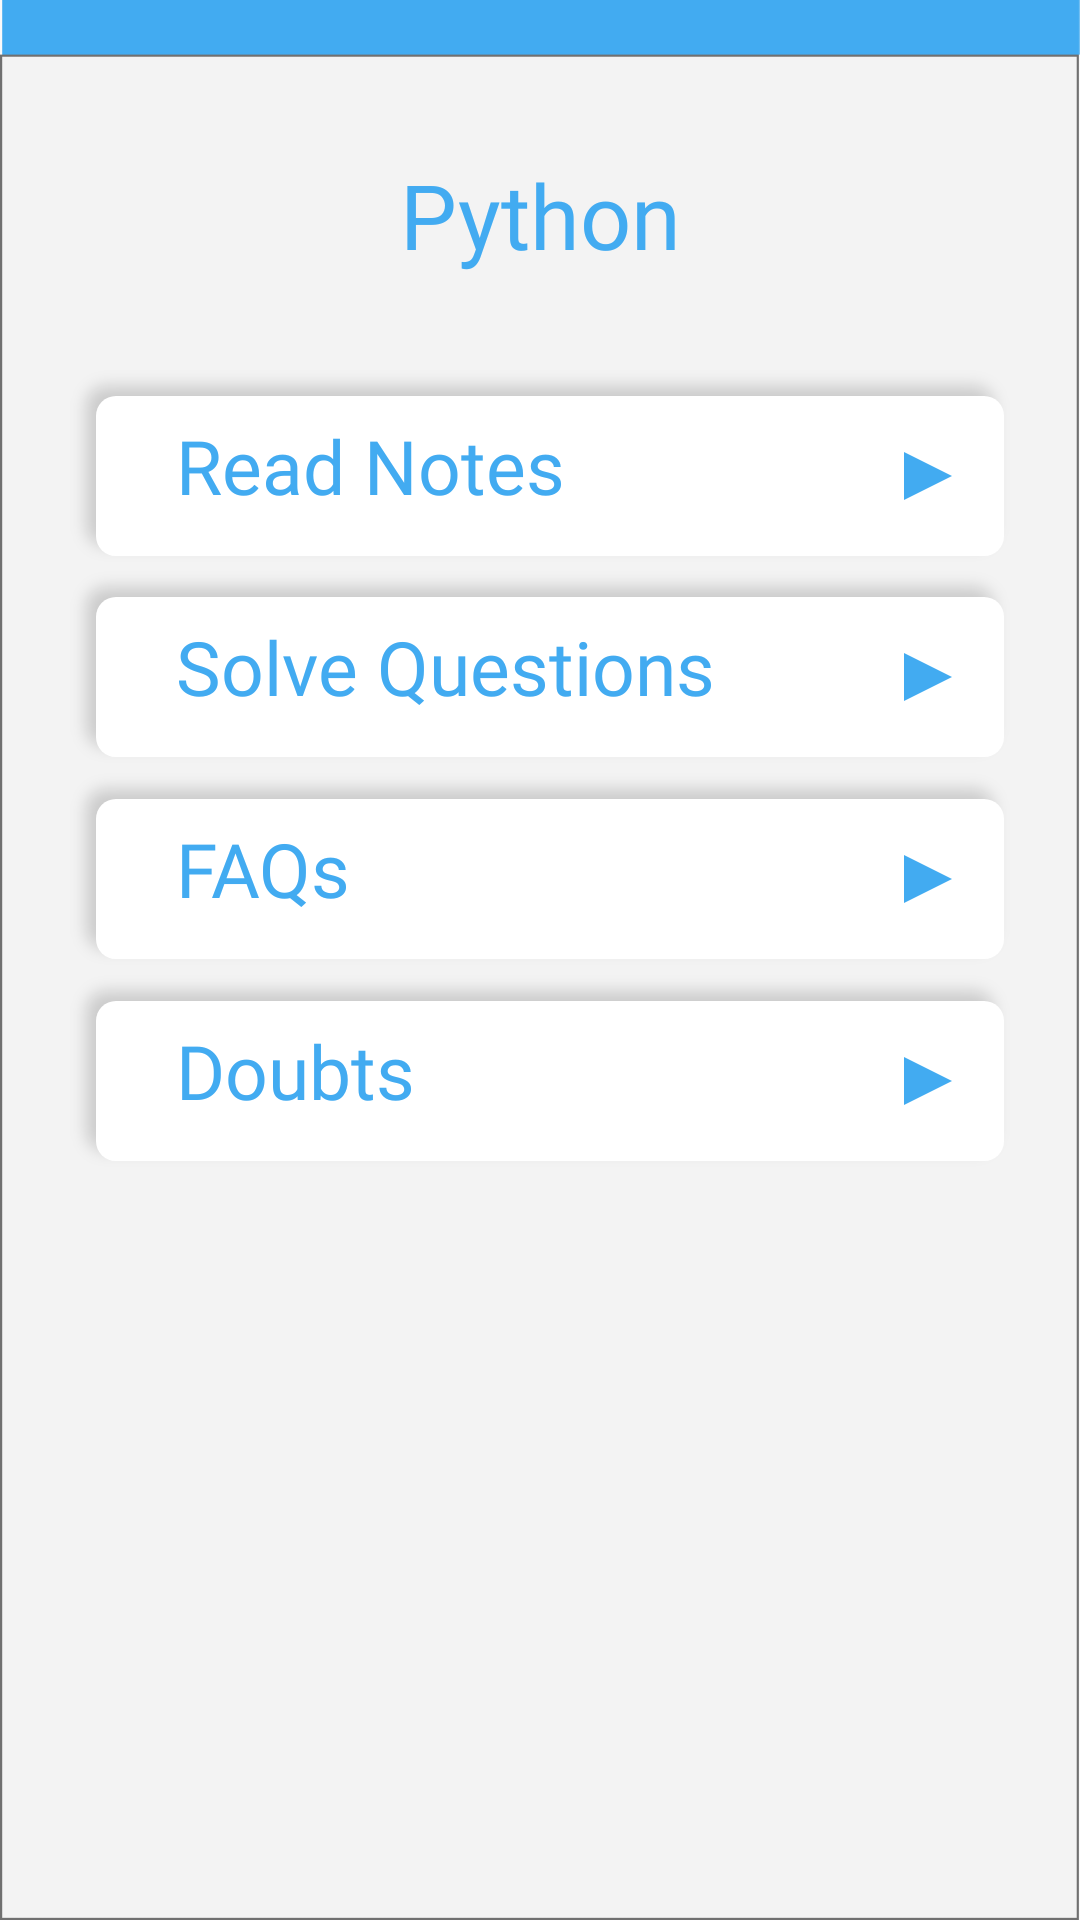

This screen was rendered from an Android layout file. Write that file and the resources it references.
<!-- AndroidManifest.xml: application theme AppTheme -->
<!-- res/layout/activity_active_courses_view.xml -->
<?xml version="1.0" encoding="utf-8"?>
<androidx.constraintlayout.widget.ConstraintLayout xmlns:android="http://schemas.android.com/apk/res/android"
    xmlns:app="http://schemas.android.com/apk/res-auto"
    xmlns:tools="http://schemas.android.com/tools"
    android:layout_width="match_parent"
    android:layout_height="match_parent"
    tools:context=".courses.ActiveCourseViewActitity"
    android:background="@drawable/general_background">

    <TextView
        android:id="@+id/course_header"
        android:layout_width="0dp"
        android:layout_height="0dp"
        android:fontFamily="@font/bold"
        android:text="Python"
        android:textAlignment="center"
        android:textAllCaps="false"
        android:textColor="@color/blue"
        android:textSize="30dp"
        app:layout_constraintBottom_toTopOf="@+id/guideline70"
        app:layout_constraintEnd_toStartOf="@+id/guideline65"
        app:layout_constraintStart_toStartOf="@+id/guideline64"
        app:layout_constraintTop_toTopOf="@+id/guideline69" />


    <Button
        android:id="@+id/course_read_notes_btn"
        android:layout_width="wrap_content"
        android:layout_height="wrap_content"
        android:background="@drawable/btn_back1"
        android:fontFamily="@font/bold"
        android:text="      Read Notes"
        android:textAlignment="textStart"
        android:textAllCaps="false"
        android:textColor="@color/blue"
        android:textSize="25dp"
        app:layout_constraintBottom_toTopOf="@+id/guideline72"
        app:layout_constraintEnd_toStartOf="@+id/guideline67"
        app:layout_constraintStart_toStartOf="@+id/guideline66"
        app:layout_constraintTop_toTopOf="@+id/guideline71" />

    <Button
        android:id="@+id/course_solve_assign_btn"
        android:layout_width="wrap_content"
        android:layout_height="wrap_content"
        android:background="@drawable/btn_back1"
        android:fontFamily="@font/bold"
        android:text="      Solve Questions"
        android:textAlignment="textStart"
        android:textAllCaps="false"
        android:textColor="@color/blue"
        android:textSize="25dp"
        app:layout_constraintBottom_toTopOf="@+id/guideline74"
        app:layout_constraintEnd_toStartOf="@+id/guideline67"
        app:layout_constraintStart_toStartOf="@+id/guideline66"
        app:layout_constraintTop_toTopOf="@+id/guideline73" />


    <Button
        android:id="@+id/course_faq"
        android:layout_width="wrap_content"
        android:layout_height="wrap_content"
        android:background="@drawable/btn_back1"
        android:fontFamily="@font/bold"
        android:text="      FAQs"
        android:textAlignment="textStart"
        android:textAllCaps="false"
        android:textColor="@color/blue"
        android:textSize="25dp"
        app:layout_constraintBottom_toTopOf="@+id/guideline76"
        app:layout_constraintEnd_toStartOf="@+id/guideline67"
        app:layout_constraintStart_toStartOf="@+id/guideline66"
        app:layout_constraintTop_toTopOf="@+id/guideline75" />

    <Button
        android:id="@+id/course_doubts"
        android:layout_width="wrap_content"
        android:layout_height="wrap_content"
        android:background="@drawable/btn_back1"
        android:fontFamily="@font/bold"
        android:text="      Doubts"
        android:textAlignment="textStart"
        android:textAllCaps="false"
        android:textColor="@color/blue"
        android:textSize="25dp"
        app:layout_constraintBottom_toTopOf="@+id/guideline78"
        app:layout_constraintEnd_toStartOf="@+id/guideline67"
        app:layout_constraintStart_toStartOf="@+id/guideline66"
        app:layout_constraintTop_toTopOf="@+id/guideline77" />

    <androidx.constraintlayout.widget.Guideline
        android:id="@+id/guideline64"
        android:layout_width="wrap_content"
        android:layout_height="wrap_content"
        android:orientation="vertical"
        app:layout_constraintGuide_begin="20dp"
        app:layout_constraintGuide_percent="0.0"/>

    <androidx.constraintlayout.widget.Guideline
        android:id="@+id/guideline65"
        android:layout_width="wrap_content"
        android:layout_height="wrap_content"
        android:orientation="vertical"
        app:layout_constraintGuide_begin="20dp"
        app:layout_constraintGuide_percent="1.0"/>

    <androidx.constraintlayout.widget.Guideline
        android:id="@+id/guideline66"
        android:layout_width="wrap_content"
        android:layout_height="wrap_content"
        android:orientation="vertical"
        app:layout_constraintGuide_begin="20dp"
        app:layout_constraintGuide_percent="0.11"/>

    <androidx.constraintlayout.widget.Guideline
        android:id="@+id/guideline67"
        android:layout_width="wrap_content"
        android:layout_height="wrap_content"
        android:orientation="vertical"
        app:layout_constraintGuide_begin="20dp"
        app:layout_constraintGuide_percent="0.89"/>

    <androidx.constraintlayout.widget.Guideline
        android:id="@+id/guideline68"
        android:layout_width="wrap_content"
        android:layout_height="wrap_content"
        android:orientation="horizontal"
        app:layout_constraintGuide_begin="20dp"
        app:layout_constraintGuide_percent="0.0"/>

    <androidx.constraintlayout.widget.Guideline
        android:id="@+id/guideline69"
        android:layout_width="wrap_content"
        android:layout_height="wrap_content"
        android:orientation="horizontal"
        app:layout_constraintGuide_begin="20dp"
        app:layout_constraintGuide_percent="0.08"/>

    <androidx.constraintlayout.widget.Guideline
        android:id="@+id/guideline70"
        android:layout_width="wrap_content"
        android:layout_height="wrap_content"
        android:orientation="horizontal"
        app:layout_constraintGuide_begin="20dp"
        app:layout_constraintGuide_percent="0.16"/>

    <androidx.constraintlayout.widget.Guideline
        android:id="@+id/guideline71"
        android:layout_width="wrap_content"
        android:layout_height="wrap_content"
        android:orientation="horizontal"
        app:layout_constraintGuide_begin="20dp"
        app:layout_constraintGuide_percent="0.195"/>

    <androidx.constraintlayout.widget.Guideline
        android:id="@+id/guideline72"
        android:layout_width="wrap_content"
        android:layout_height="wrap_content"
        android:orientation="horizontal"
        app:layout_constraintGuide_begin="20dp"
        app:layout_constraintGuide_percent="0.290"/>

    <androidx.constraintlayout.widget.Guideline
        android:id="@+id/guideline73"
        android:layout_width="wrap_content"
        android:layout_height="wrap_content"
        android:orientation="horizontal"
        app:layout_constraintGuide_begin="20dp"
        app:layout_constraintGuide_percent="0.300"/>

    <androidx.constraintlayout.widget.Guideline
        android:id="@+id/guideline74"
        android:layout_width="wrap_content"
        android:layout_height="wrap_content"
        android:orientation="horizontal"
        app:layout_constraintGuide_begin="20dp"
        app:layout_constraintGuide_percent="0.395"/>

    <androidx.constraintlayout.widget.Guideline
        android:id="@+id/guideline75"
        android:layout_width="wrap_content"
        android:layout_height="wrap_content"
        android:orientation="horizontal"
        app:layout_constraintGuide_begin="20dp"
        app:layout_constraintGuide_percent="0.405"/>

    <androidx.constraintlayout.widget.Guideline
        android:id="@+id/guideline76"
        android:layout_width="wrap_content"
        android:layout_height="wrap_content"
        android:orientation="horizontal"
        app:layout_constraintGuide_begin="20dp"
        app:layout_constraintGuide_percent="0.500"/>

    <androidx.constraintlayout.widget.Guideline
        android:id="@+id/guideline77"
        android:layout_width="wrap_content"
        android:layout_height="wrap_content"
        android:orientation="horizontal"
        app:layout_constraintGuide_begin="20dp"
        app:layout_constraintGuide_percent="0.510"/>

    <androidx.constraintlayout.widget.Guideline
        android:id="@+id/guideline78"
        android:layout_width="wrap_content"
        android:layout_height="wrap_content"
        android:orientation="horizontal"
        app:layout_constraintGuide_begin="20dp"
        app:layout_constraintGuide_percent="0.605"/>

</androidx.constraintlayout.widget.ConstraintLayout>
<!-- resources referenced by this layout -->
<resources>
  <color name="blue">#42ABF1</color>
  <!-- drawable btn_back1: png bitmap (drawable-hdpi, 2839 bytes) -->
  <!-- drawable general_background: png bitmap (drawable-hdpi, 10487 bytes) -->
  <style name="AppTheme" parent="Theme.AppCompat.Light.NoActionBar">
          <item name="colorPrimary">@color/colorPrimary</item>
          <item name="colorPrimaryDark">@color/colorPrimaryDark</item>
          <item name="colorAccent">@color/colorAccent</item>
      </style>
  <color name="colorPrimary">#42ABF1</color>
  <color name="colorPrimaryDark">#42ABF1</color>
  <color name="colorAccent">#42ABF1</color>
</resources>
